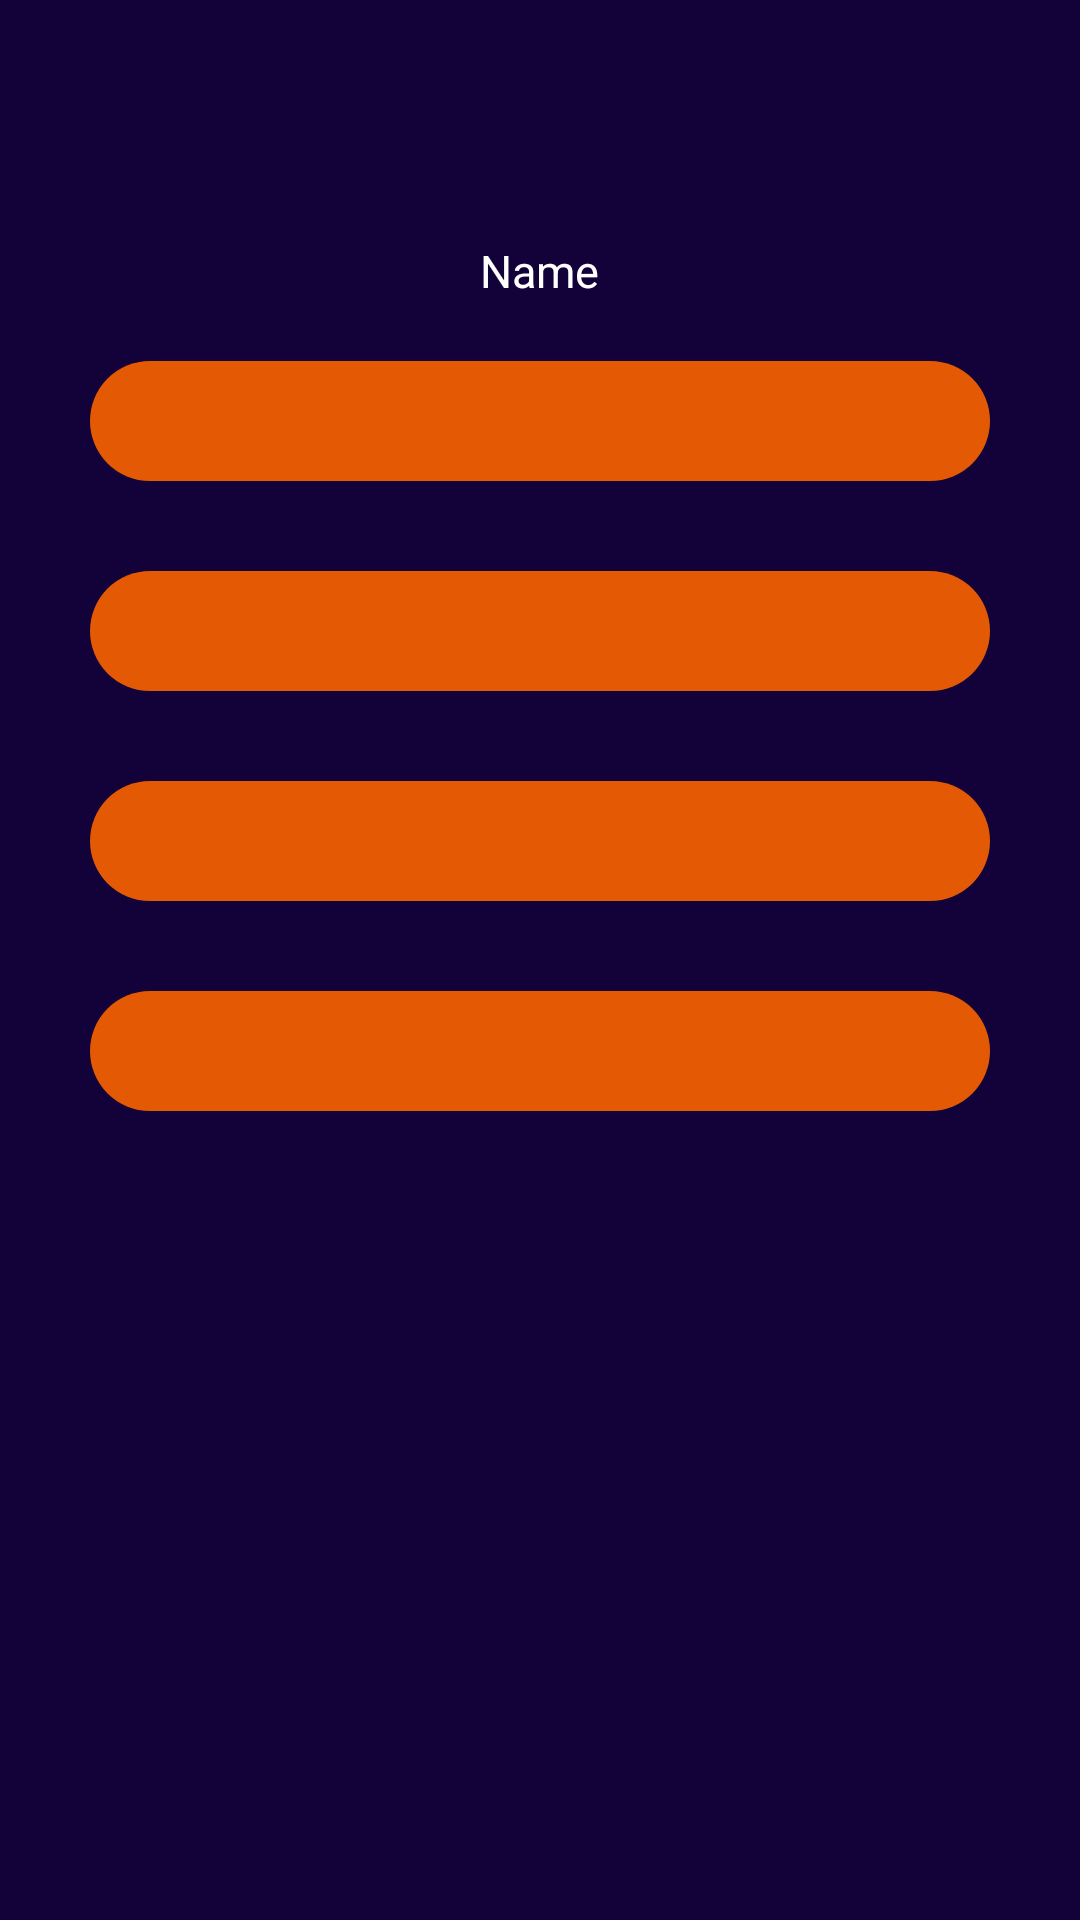

Reconstruct the res/layout file that produces this screen, plus the resources it refers to.
<!-- AndroidManifest.xml: application theme Theme.CodeElevate -->
<!-- res/layout/activity_account_info.xml -->
<?xml version="1.0" encoding="utf-8"?>
<RelativeLayout xmlns:android="http://schemas.android.com/apk/res/android"
    xmlns:app="http://schemas.android.com/apk/res-auto"
    xmlns:tools="http://schemas.android.com/tools"
    android:layout_width="match_parent"
    android:layout_height="match_parent"
    tools:context=".AccountInfo"
    android:background="#130139">

    <ImageView
        android:id="@+id/avatar"
        android:layout_width="wrap_content"
        android:layout_height="wrap_content"
        android:src="@drawable/ic_avatar_1"
        android:layout_centerHorizontal="true"
        android:layout_marginTop="50dp"
        />

    <TextView
        android:id="@+id/nameee"
        android:layout_width="wrap_content"
        android:layout_height="wrap_content"
        android:layout_below="@+id/avatar"
        android:layout_centerHorizontal="true"
        android:layout_marginTop="30dp"
        android:text="Name"
        android:textColor="@color/white"
        android:textSize="15sp" />

    <TextView
        android:id="@+id/email"
        android:layout_width="match_parent"
        android:layout_height="40dp"
        android:layout_below="@+id/nameee"
        android:layout_centerHorizontal="true"
        android:layout_marginTop="20dp"
        android:layout_marginLeft="30dp"
        android:layout_marginRight="30dp"
        android:background="@drawable/btn_orange"
        android:textColor="@color/black"
        android:textSize="15sp" />


    <TextView
        android:id="@+id/usernamee"
        android:layout_width="match_parent"
        android:layout_height="40dp"
        android:layout_below="@+id/email"
        android:layout_centerHorizontal="true"
        android:layout_marginTop="30dp"
        android:layout_marginLeft="30dp"
        android:layout_marginRight="30dp"
        android:background="@drawable/btn_orange"
        android:textColor="@color/black"
        android:textSize="15sp" />

    <TextView
        android:id="@+id/ss_acc"
        android:layout_width="match_parent"
        android:layout_height="40dp"
        android:layout_below="@+id/usernamee"
        android:layout_centerHorizontal="true"
        android:layout_marginTop="30dp"
        android:layout_marginLeft="30dp"
        android:layout_marginRight="30dp"
        android:background="@drawable/btn_orange"
        android:textColor="@color/black"
        android:textSize="15sp" />

    <TextView
        android:id="@+id/lesson_completed"
        android:layout_width="match_parent"
        android:layout_height="40dp"
        android:layout_below="@+id/ss_acc"
        android:layout_centerHorizontal="true"
        android:layout_marginTop="30dp"
        android:layout_marginLeft="30dp"
        android:layout_marginRight="30dp"
        android:background="@drawable/btn_orange"
        android:textColor="@color/black"
        android:textSize="15sp" />



</RelativeLayout>
<!-- resources referenced by this layout -->
<resources>
  <!-- drawable btn_orange (drawable) -->
  <?xml version="1.0" encoding="utf-8"?>
  <shape xmlns:android="http://schemas.android.com/apk/res/android">
  
      <solid
          android:color="#e45a04"
          />
  
      <corners
          android:topLeftRadius="50dp"
          android:topRightRadius="50dp"
          android:bottomRightRadius="50dp"
          android:bottomLeftRadius="50dp"
          />
  </shape>
  <style name="Theme.CodeElevate" parent="Theme.MaterialComponents.DayNight.DarkActionBar">
          
          <item name="colorPrimary">@color/purple_500</item>
          <item name="colorPrimaryVariant">@color/purple_700</item>
          <item name="colorOnPrimary">@color/white</item>
          
          <item name="colorSecondary">@color/teal_200</item>
          <item name="colorSecondaryVariant">@color/teal_700</item>
          <item name="colorOnSecondary">@color/black</item>
          
          <item name="android:statusBarColor" tools:targetApi="l">?attr/colorPrimaryVariant</item>
          
      </style>
  <!-- not gathered from this repository: default colours our renderer supplied (Android Studio template values) -->
  <color name="purple_500">#FF6200EE</color>
  <color name="purple_700">#FF3700B3</color>
  <color name="teal_200">#FF03DAC5</color>
  <color name="teal_700">#FF018786</color>
  <color name="black">#FF000000</color>
  <color name="white">#FFFFFFFF</color>
</resources>
